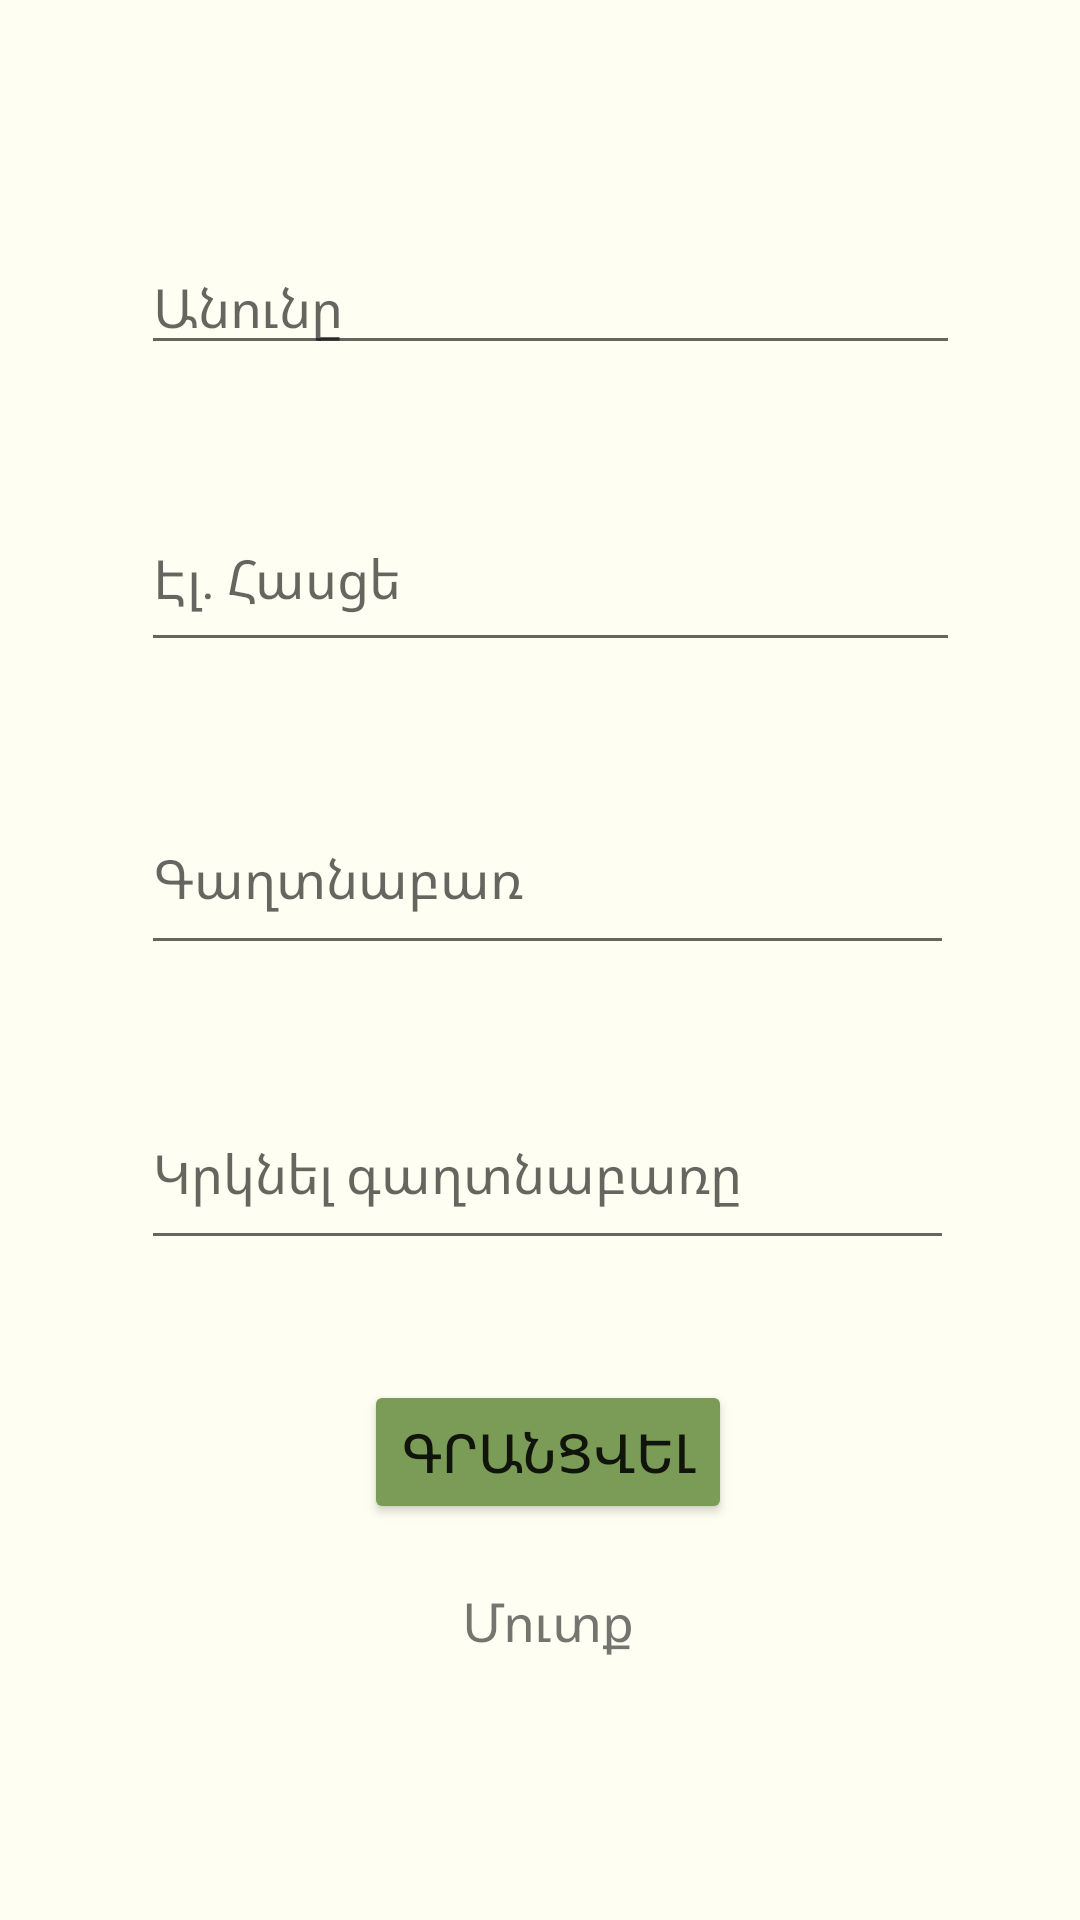

The Android layout XML behind this screen, and the referenced resources:
<!-- AndroidManifest.xml: application theme Theme.MyApplication -->
<!-- res/layout/activity_sign_up.xml -->
<?xml version="1.0" encoding="utf-8"?>
<androidx.constraintlayout.widget.ConstraintLayout xmlns:android="http://schemas.android.com/apk/res/android"
    xmlns:app="http://schemas.android.com/apk/res-auto"
    xmlns:tools="http://schemas.android.com/tools"
    android:layout_width="match_parent"
    android:layout_height="match_parent"
    android:background="@color/mainBgColor"
    tools:context=".SignUp">

    <EditText

        android:id="@+id/editTextNumberPasswordSignUp"
        android:layout_width="271dp"
        android:layout_height="61dp"
        android:drawableLeft="@drawable/ic_password"
        android:drawablePadding="10dp"
        android:ems="10"
        android:hint="@string/գաղտնաբառ_login.edittext"
        android:inputType="numberPassword"
        android:minHeight="48dp"
        app:layout_constraintBottom_toBottomOf="parent"
        app:layout_constraintEnd_toEndOf="parent"
        app:layout_constraintHorizontal_bias="0.528"
        app:layout_constraintStart_toStartOf="parent"
        app:layout_constraintTop_toTopOf="parent"
        app:layout_constraintVertical_bias="0.45" />

    <EditText
        android:id="@+id/editTextTextEmailAddress"
        android:layout_width="273dp"
        android:layout_height="59dp"
        android:layout_marginBottom="40dp"
        android:drawableLeft="@drawable/ic_peoplelogin"
        android:drawablePadding="10dp"
        android:ems="10"
        android:hint="@string/Էլհասցե_login.edittext"
        android:inputType="textEmailAddress"
        app:layout_constraintBottom_toTopOf="@+id/editTextNumberPasswordSignUp"
        app:layout_constraintEnd_toEndOf="@+id/editTextNumberPasswordSignUp"
        app:layout_constraintHorizontal_bias="0.0"
        app:layout_constraintStart_toStartOf="@+id/editTextNumberPasswordSignUp" />

    <EditText

        android:id="@+id/editTextNumberPasswordRepeat"
        android:layout_width="271dp"
        android:layout_height="61dp"
        android:layout_marginTop="20dp"
        android:drawableLeft="@drawable/ic_password"
        android:drawablePadding="10dp"
        android:ems="10"
        android:hint="@string/գաղտնաբառ_SignUp.edittext"
        android:inputType="numberPassword"
        android:minHeight="48dp"
        app:layout_constraintBottom_toBottomOf="parent"
        app:layout_constraintEnd_toEndOf="@+id/editTextNumberPasswordSignUp"
        app:layout_constraintHorizontal_bias="0.0"
        app:layout_constraintStart_toStartOf="@+id/editTextNumberPasswordSignUp"
        app:layout_constraintTop_toBottomOf="@+id/editTextNumberPasswordSignUp"
        app:layout_constraintVertical_bias="0.073" />

    <EditText

        android:id="@+id/name"
        android:layout_width="wrap_content"
        android:layout_height="wrap_content"
        android:layout_marginBottom="40dp"
        android:drawableLeft="@drawable/ic_peoplelogin"
        android:drawablePadding="10dp"
        android:ems="13"
        android:hint="@string/անունը_SignUp.edittext"
        app:layout_constraintBottom_toTopOf="@+id/editTextTextEmailAddress"
        app:layout_constraintEnd_toEndOf="@+id/editTextTextEmailAddress"
        app:layout_constraintStart_toStartOf="@+id/editTextTextEmailAddress" />

    <Button
        android:id="@+id/SignUp"
        android:layout_width="wrap_content"
        android:layout_height="wrap_content"
        android:layout_marginTop="40dp"
        android:text="@string/գրանցվել_login.button"
        android:backgroundTint="@color/ButtonSignColor"
        android:textSize="18sp"
        app:layout_constraintEnd_toEndOf="@+id/editTextNumberPasswordRepeat"
        app:layout_constraintStart_toStartOf="@+id/editTextNumberPasswordRepeat"
        app:layout_constraintTop_toBottomOf="@+id/editTextNumberPasswordRepeat" />

    <TextView
        android:id="@+id/goToSignUpActivity"
        android:layout_width="wrap_content"
        android:layout_height="wrap_content"
        android:layout_gravity="center"
        android:layout_marginTop="20dp"
        android:text="@string/մուտք_button"
        android:textSize="18sp"
        app:layout_constraintEnd_toEndOf="@+id/SignUp"
        app:layout_constraintStart_toStartOf="@+id/SignUp"
        app:layout_constraintTop_toBottomOf="@+id/SignUp" />
</androidx.constraintlayout.widget.ConstraintLayout>
<!-- resources referenced by this layout -->
<resources>
  <color name="ButtonSignColor">#7a9c57</color>
  <color name="mainBgColor">#FFFEF2</color>
  <style name="Theme.MyApplication" parent="Theme.MaterialComponents.DayNight.NoActionBar">
          
          <item name="colorPrimary">@color/purple_500</item>
          <item name="colorPrimaryVariant">@color/purple_700</item>
          <item name="colorOnPrimary">@color/white</item>
          
          <item name="colorSecondary">@color/teal_200</item>
          <item name="colorSecondaryVariant">@color/teal_700</item>
          <item name="colorOnSecondary">@color/black</item>
          
          <item name="android:statusBarColor">?attr/colorPrimaryVariant</item>
          
  
          <item name="windowNoTitle">true</item>
          <item name="android:windowFullscreen">true</item>
      </style>
  <color name="purple_500">#FF6200EE</color>
  <color name="purple_700">#FF3700B3</color>
  <color name="white">#FFFFFFFF</color>
  <color name="teal_200">#FF03DAC5</color>
  <color name="teal_700">#FF018786</color>
  <color name="black">#FF000000</color>
</resources>
